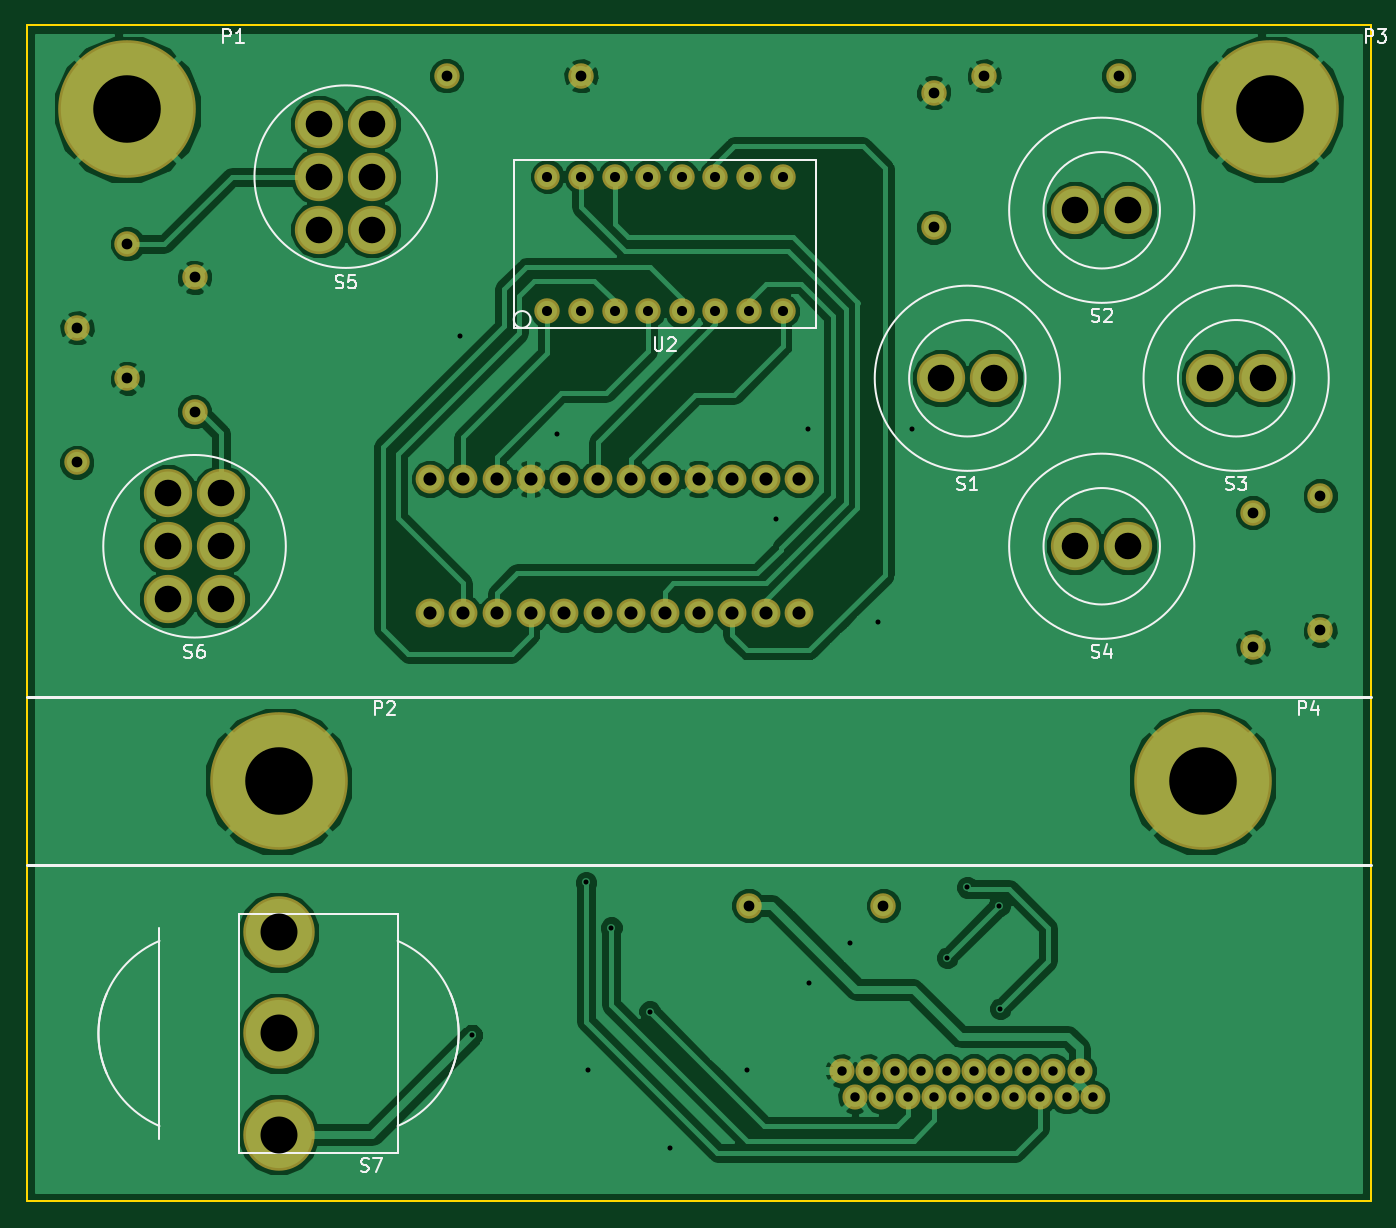
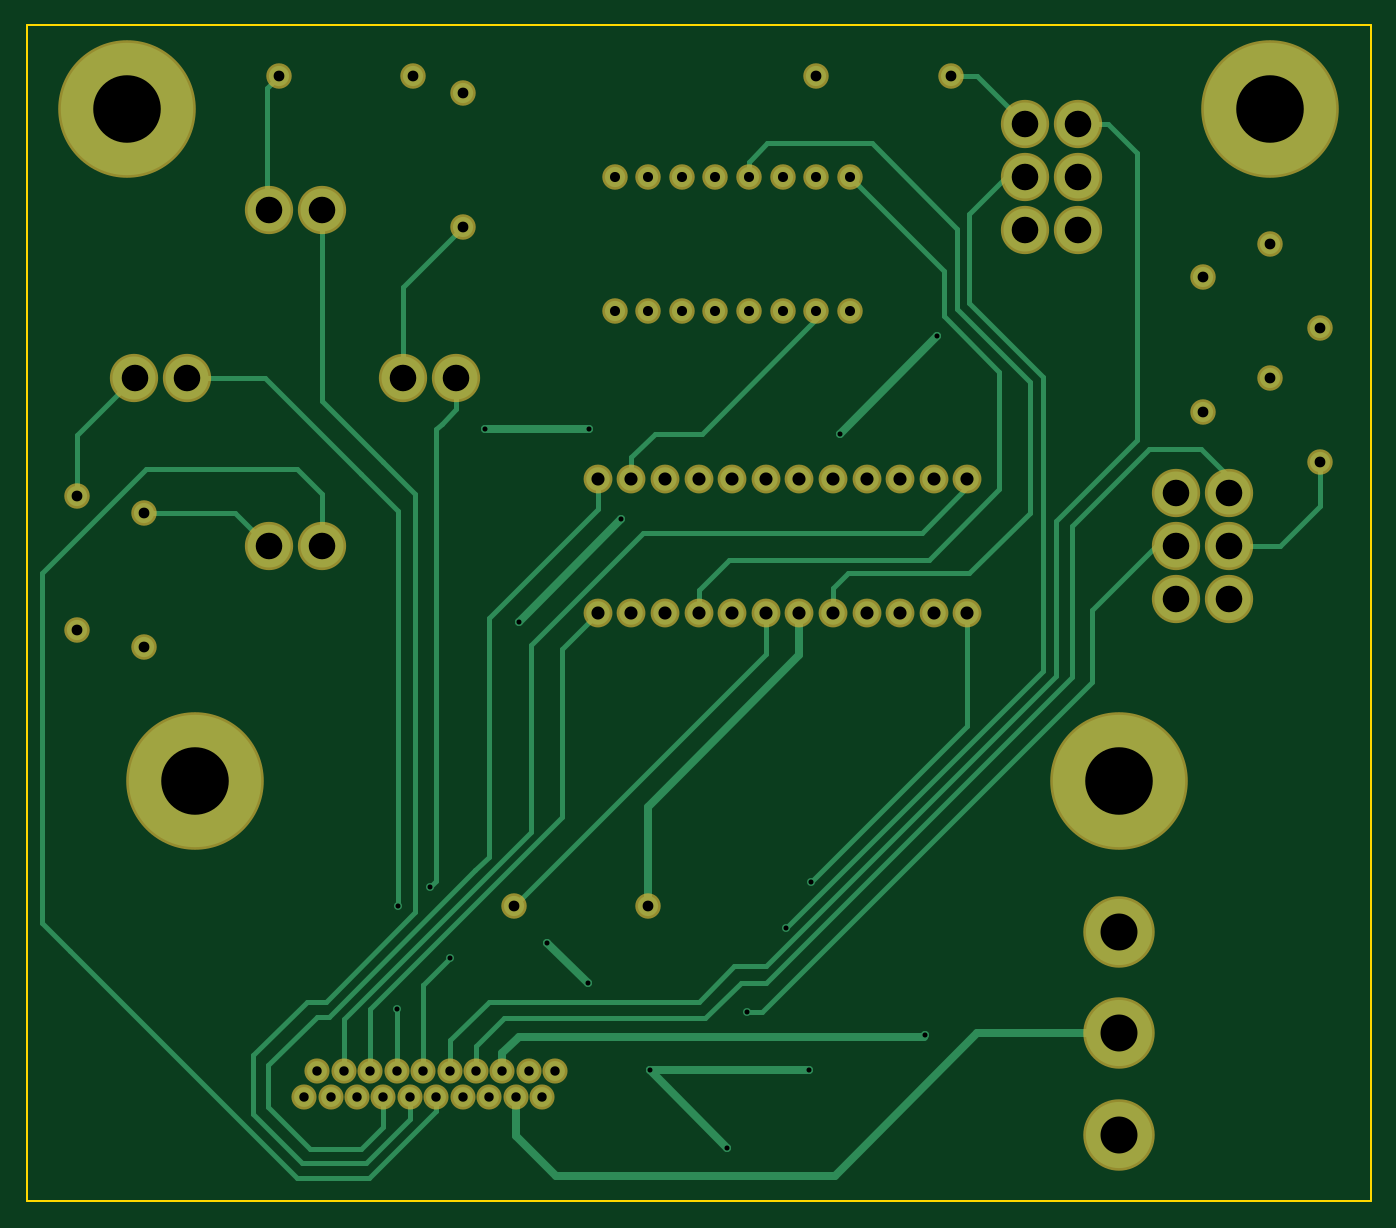
Circuit board: 7 layer files. Board 101.6 x 88.9 mm.
- bottom_copper: Front-PCB.GBL (12047 bytes)
- bottom_mask: Front-PCB.GBS (3069 bytes)
- outline: Front-PCB.GKO (507 bytes)
- top_copper: Front-PCB.GTL (94841 bytes)
- top_silk: Front-PCB.GTO (9970 bytes)
- top_mask: Front-PCB.GTS (3069 bytes)
- drill: Front-PCB.XLN (1790 bytes)

=== bottom_copper: Front-PCB.GBL (12047 bytes, source omitted) ===
=== bottom_mask: Front-PCB.GBS ===
G04 #@! TF.FileFunction,Soldermask,Bot*
%FSLAX46Y46*%
G04 Gerber Fmt 4.6, Leading zero omitted, Abs format (unit mm)*
G04 Created by KiCad (PCBNEW 4.0.0-rc2-stable) date Thu 26 Nov 2015 02:18:43 PM EST*
%MOMM*%
G01*
G04 APERTURE LIST*
%ADD10C,0.100000*%
%ADD11C,1.900000*%
%ADD12C,1.924000*%
%ADD13C,3.650000*%
%ADD14C,5.400000*%
%ADD15C,2.178000*%
%ADD16C,10.400000*%
G04 APERTURE END LIST*
D10*
D11*
X148820000Y-125460000D03*
X146820000Y-125460000D03*
X150820000Y-125460000D03*
X152820000Y-125460000D03*
X154820000Y-125460000D03*
X156820000Y-125460000D03*
X155820000Y-123460000D03*
X153820000Y-123460000D03*
X151820000Y-123460000D03*
X149820000Y-123460000D03*
X147820000Y-123460000D03*
X145820000Y-123460000D03*
X144820000Y-125460000D03*
X143820000Y-123460000D03*
X142820000Y-125460000D03*
X141820000Y-123460000D03*
X140820000Y-125460000D03*
X139820000Y-123460000D03*
X138820000Y-125460000D03*
X137820000Y-123460000D03*
D12*
X144780000Y-59690000D03*
X144780000Y-49530000D03*
X158750000Y-48260000D03*
X148590000Y-48260000D03*
X173990000Y-90170000D03*
X173990000Y-80010000D03*
X168910000Y-81280000D03*
X168910000Y-91440000D03*
X107950000Y-48260000D03*
X118110000Y-48260000D03*
X88900000Y-63500000D03*
X88900000Y-73660000D03*
X130810000Y-110998000D03*
X140970000Y-110998000D03*
X83820000Y-60960000D03*
X83820000Y-71120000D03*
X80010000Y-67310000D03*
X80010000Y-77470000D03*
D13*
X145320000Y-71120000D03*
X149320000Y-71120000D03*
X155480000Y-58420000D03*
X159480000Y-58420000D03*
X165640000Y-71120000D03*
X169640000Y-71120000D03*
X155480000Y-83820000D03*
X159480000Y-83820000D03*
X98330000Y-55880000D03*
X102330000Y-55880000D03*
X98330000Y-51880000D03*
X102330000Y-51880000D03*
X98330000Y-59880000D03*
X102330000Y-59880000D03*
X86900000Y-83820000D03*
X90900000Y-83820000D03*
X86900000Y-79820000D03*
X90900000Y-79820000D03*
X86900000Y-87820000D03*
X90900000Y-87820000D03*
D14*
X95250000Y-120650000D03*
X95250000Y-113000000D03*
X95250000Y-128300000D03*
D15*
X119380000Y-78740000D03*
X116840000Y-78740000D03*
X114300000Y-78740000D03*
X111760000Y-78740000D03*
X109220000Y-78740000D03*
X106680000Y-78740000D03*
X121920000Y-78740000D03*
X124460000Y-78740000D03*
X127000000Y-78740000D03*
X129540000Y-78740000D03*
X132080000Y-78740000D03*
X134620000Y-78740000D03*
X134620000Y-88900000D03*
X132080000Y-88900000D03*
X129540000Y-88900000D03*
X127000000Y-88900000D03*
X124460000Y-88900000D03*
X121920000Y-88900000D03*
X119380000Y-88900000D03*
X116840000Y-88900000D03*
X114300000Y-88900000D03*
X111760000Y-88900000D03*
X109220000Y-88900000D03*
X106680000Y-88900000D03*
D12*
X123190000Y-66040000D03*
X120650000Y-66040000D03*
X118110000Y-66040000D03*
X115570000Y-66040000D03*
X125730000Y-66040000D03*
X128270000Y-66040000D03*
X130810000Y-66040000D03*
X133350000Y-66040000D03*
X115570000Y-55880000D03*
X118110000Y-55880000D03*
X120650000Y-55880000D03*
X123190000Y-55880000D03*
X133350000Y-55880000D03*
X128270000Y-55880000D03*
X130810000Y-55880000D03*
X125730000Y-55880000D03*
D16*
X83820000Y-50800000D03*
X95250000Y-101600000D03*
X170180000Y-50800000D03*
X165100000Y-101600000D03*
M02*

=== outline: Front-PCB.GKO ===
G04 #@! TF.FileFunction,Profile,NP*
%FSLAX46Y46*%
G04 Gerber Fmt 4.6, Leading zero omitted, Abs format (unit mm)*
G04 Created by KiCad (PCBNEW 4.0.0-rc2-stable) date Thu 26 Nov 2015 02:18:43 PM EST*
%MOMM*%
G01*
G04 APERTURE LIST*
%ADD10C,0.100000*%
%ADD11C,0.150000*%
G04 APERTURE END LIST*
D10*
D11*
X76200000Y-44450000D02*
X177800000Y-44450000D01*
X76200000Y-133350000D02*
X177800000Y-133350000D01*
X177800000Y-44450000D02*
X177800000Y-133350000D01*
X76200000Y-44450000D02*
X76200000Y-133350000D01*
M02*

=== top_copper: Front-PCB.GTL (94841 bytes, source omitted) ===
=== top_silk: Front-PCB.GTO (9970 bytes, source omitted) ===
=== top_mask: Front-PCB.GTS ===
G04 #@! TF.FileFunction,Soldermask,Top*
%FSLAX46Y46*%
G04 Gerber Fmt 4.6, Leading zero omitted, Abs format (unit mm)*
G04 Created by KiCad (PCBNEW 4.0.0-rc2-stable) date Thu 26 Nov 2015 02:18:43 PM EST*
%MOMM*%
G01*
G04 APERTURE LIST*
%ADD10C,0.100000*%
%ADD11C,1.900000*%
%ADD12C,1.924000*%
%ADD13C,3.650000*%
%ADD14C,5.400000*%
%ADD15C,2.178000*%
%ADD16C,10.400000*%
G04 APERTURE END LIST*
D10*
D11*
X148820000Y-125460000D03*
X146820000Y-125460000D03*
X150820000Y-125460000D03*
X152820000Y-125460000D03*
X154820000Y-125460000D03*
X156820000Y-125460000D03*
X155820000Y-123460000D03*
X153820000Y-123460000D03*
X151820000Y-123460000D03*
X149820000Y-123460000D03*
X147820000Y-123460000D03*
X145820000Y-123460000D03*
X144820000Y-125460000D03*
X143820000Y-123460000D03*
X142820000Y-125460000D03*
X141820000Y-123460000D03*
X140820000Y-125460000D03*
X139820000Y-123460000D03*
X138820000Y-125460000D03*
X137820000Y-123460000D03*
D12*
X144780000Y-59690000D03*
X144780000Y-49530000D03*
X158750000Y-48260000D03*
X148590000Y-48260000D03*
X173990000Y-90170000D03*
X173990000Y-80010000D03*
X168910000Y-81280000D03*
X168910000Y-91440000D03*
X107950000Y-48260000D03*
X118110000Y-48260000D03*
X88900000Y-63500000D03*
X88900000Y-73660000D03*
X130810000Y-110998000D03*
X140970000Y-110998000D03*
X83820000Y-60960000D03*
X83820000Y-71120000D03*
X80010000Y-67310000D03*
X80010000Y-77470000D03*
D13*
X145320000Y-71120000D03*
X149320000Y-71120000D03*
X155480000Y-58420000D03*
X159480000Y-58420000D03*
X165640000Y-71120000D03*
X169640000Y-71120000D03*
X155480000Y-83820000D03*
X159480000Y-83820000D03*
X98330000Y-55880000D03*
X102330000Y-55880000D03*
X98330000Y-51880000D03*
X102330000Y-51880000D03*
X98330000Y-59880000D03*
X102330000Y-59880000D03*
X86900000Y-83820000D03*
X90900000Y-83820000D03*
X86900000Y-79820000D03*
X90900000Y-79820000D03*
X86900000Y-87820000D03*
X90900000Y-87820000D03*
D14*
X95250000Y-120650000D03*
X95250000Y-113000000D03*
X95250000Y-128300000D03*
D15*
X119380000Y-78740000D03*
X116840000Y-78740000D03*
X114300000Y-78740000D03*
X111760000Y-78740000D03*
X109220000Y-78740000D03*
X106680000Y-78740000D03*
X121920000Y-78740000D03*
X124460000Y-78740000D03*
X127000000Y-78740000D03*
X129540000Y-78740000D03*
X132080000Y-78740000D03*
X134620000Y-78740000D03*
X134620000Y-88900000D03*
X132080000Y-88900000D03*
X129540000Y-88900000D03*
X127000000Y-88900000D03*
X124460000Y-88900000D03*
X121920000Y-88900000D03*
X119380000Y-88900000D03*
X116840000Y-88900000D03*
X114300000Y-88900000D03*
X111760000Y-88900000D03*
X109220000Y-88900000D03*
X106680000Y-88900000D03*
D12*
X123190000Y-66040000D03*
X120650000Y-66040000D03*
X118110000Y-66040000D03*
X115570000Y-66040000D03*
X125730000Y-66040000D03*
X128270000Y-66040000D03*
X130810000Y-66040000D03*
X133350000Y-66040000D03*
X115570000Y-55880000D03*
X118110000Y-55880000D03*
X120650000Y-55880000D03*
X123190000Y-55880000D03*
X133350000Y-55880000D03*
X128270000Y-55880000D03*
X130810000Y-55880000D03*
X125730000Y-55880000D03*
D16*
X83820000Y-50800000D03*
X95250000Y-101600000D03*
X170180000Y-50800000D03*
X165100000Y-101600000D03*
M02*

=== drill: Front-PCB.XLN ===
M48
;DRILL file {KiCad 4.0.0-rc2-stable} date Thu 26 Nov 2015 02:24:57 PM EST
;FORMAT={-:-/ absolute / inch / decimal}
FMAT,2
INCH,TZ
T1C0.015
T2C0.028
T3C0.030
T4C0.032
T5C0.039
T6C0.079
T7C0.110
T8C0.201
%
G90
G05
M72
T1
X4.29Y-2.675
X4.325Y-4.755
X4.58Y-2.965
X4.665Y-4.3
X4.67Y-4.86
X4.74Y-4.435
X4.855Y-4.685
X4.915Y-5.09
X5.145Y-4.86
X5.23Y-3.22
X5.325Y-2.95
X5.33Y-4.6
X5.45Y-4.48
X5.535Y-3.525
X5.635Y-2.95
X5.74Y-4.525
X5.8Y-4.315
X5.895Y-4.37
X5.8984Y-4.6766
T2
X5.426Y-4.8606
X5.4654Y-4.9394
X5.5047Y-4.8606
X5.5441Y-4.9394
X5.5835Y-4.8606
X5.6228Y-4.9394
X5.6622Y-4.8606
X5.7016Y-4.9394
X5.7409Y-4.8606
X5.7803Y-4.9394
X5.8197Y-4.8606
X5.8591Y-4.9394
X5.8984Y-4.8606
X5.9378Y-4.9394
X5.9772Y-4.8606
X6.0165Y-4.9394
X6.0559Y-4.8606
X6.0953Y-4.9394
X6.1346Y-4.8606
X6.174Y-4.9394
T3
X4.55Y-2.2
X4.55Y-2.6
X4.65Y-2.2
X4.65Y-2.6
X4.75Y-2.2
X4.75Y-2.6
X4.85Y-2.2
X4.85Y-2.6
X4.95Y-2.2
X4.95Y-2.6
X5.05Y-2.2
X5.05Y-2.6
X5.15Y-2.2
X5.15Y-2.6
X5.25Y-2.2
X5.25Y-2.6
T4
X3.15Y-2.65
X3.15Y-3.05
X3.3Y-2.4
X3.3Y-2.8
X3.5Y-2.5
X3.5Y-2.9
X4.25Y-1.9
X4.65Y-1.9
X5.15Y-4.37
X5.55Y-4.37
X5.7Y-1.95
X5.7Y-2.35
X5.85Y-1.9
X6.25Y-1.9
X6.65Y-3.2
X6.65Y-3.6
X6.85Y-3.15
X6.85Y-3.55
T5
X4.2Y-3.1
X4.2Y-3.5
X4.3Y-3.1
X4.3Y-3.5
X4.4Y-3.1
X4.4Y-3.5
X4.5Y-3.1
X4.5Y-3.5
X4.6Y-3.1
X4.6Y-3.5
X4.7Y-3.1
X4.7Y-3.5
X4.8Y-3.1
X4.8Y-3.5
X4.9Y-3.1
X4.9Y-3.5
X5.Y-3.1
X5.Y-3.5
X5.1Y-3.1
X5.1Y-3.5
X5.2Y-3.1
X5.2Y-3.5
X5.3Y-3.1
X5.3Y-3.5
T6
X3.4213Y-3.1425
X3.4213Y-3.3
X3.4213Y-3.4575
X3.5787Y-3.1425
X3.5787Y-3.3
X3.5787Y-3.4575
X3.8713Y-2.0425
X3.8713Y-2.2
X3.8713Y-2.3575
X4.0287Y-2.0425
X4.0287Y-2.2
X4.0287Y-2.3575
X5.7213Y-2.8
X5.8787Y-2.8
X6.1213Y-2.3
X6.1213Y-3.3
X6.2787Y-2.3
X6.2787Y-3.3
X6.5213Y-2.8
X6.6787Y-2.8
T7
X3.75Y-4.4488
X3.75Y-4.75
X3.75Y-5.0512
T8
X3.3Y-2.
X3.75Y-4.
X6.5Y-4.
X6.7Y-2.
T0
M30

